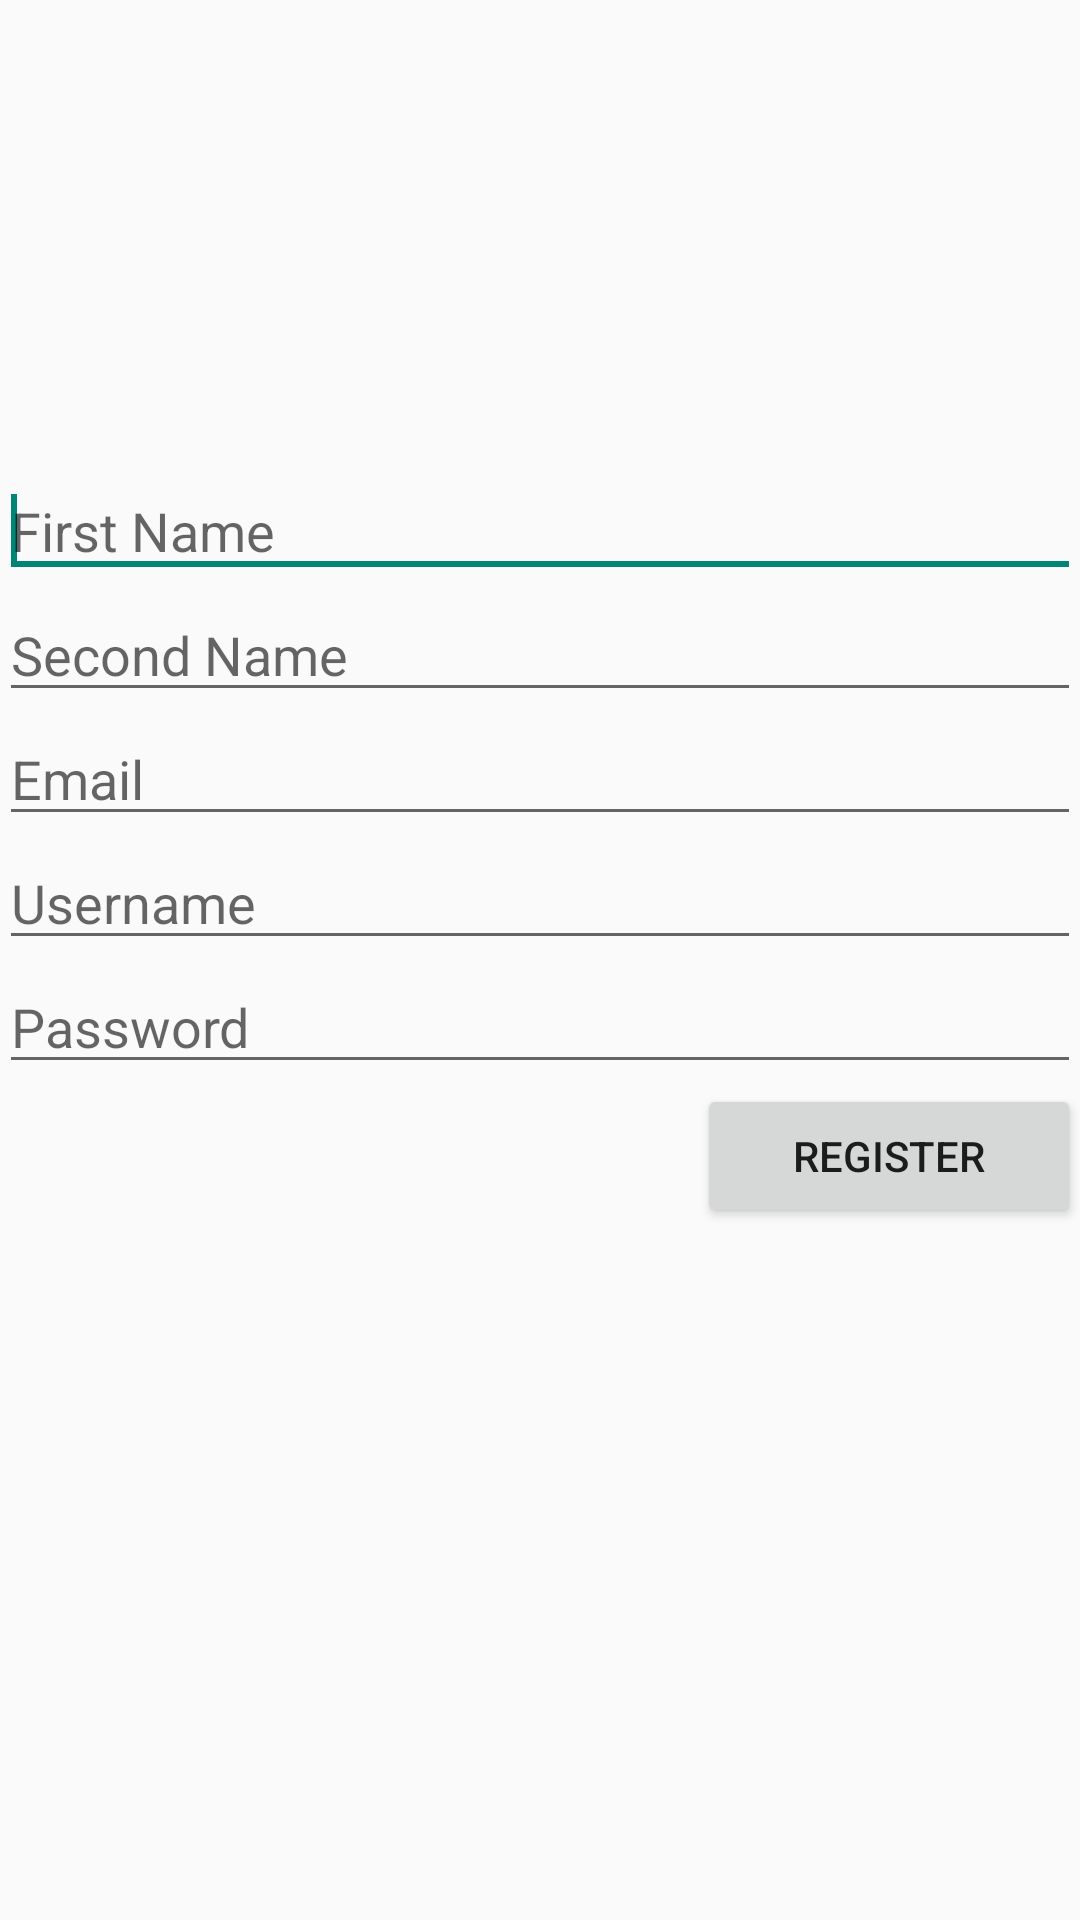

Write the Android layout XML for this screen, with the resource values it uses.
<!-- AndroidManifest.xml: application theme AppTheme -->
<!-- res/layout/activity_register.xml -->
<RelativeLayout xmlns:android="http://schemas.android.com/apk/res/android"
    xmlns:tools="http://schemas.android.com/tools"
    android:layout_width="match_parent"
    android:layout_height="match_parent"
    android:paddingBottom="@dimen/activity_vertical_margin"
    android:paddingLeft="@dimen/activity_horizontal_margin"
    android:paddingRight="@dimen/activity_horizontal_margin"
    android:paddingTop="@dimen/activity_vertical_margin"
    tools:context="com.example.ubet.RegisterActivity$PlaceholderFragment" >

    <LinearLayout
        android:id="@+id/linearLayout1"
        android:layout_width="fill_parent"
        android:layout_height="wrap_content"
        android:layout_centerHorizontal="true"
        android:layout_centerVertical="true"
        android:orientation="vertical" >

        <EditText
            android:id="@+id/username"
            android:layout_width="match_parent"
            android:layout_height="wrap_content"
            android:hint="@string/prompt_username"
            android:inputType="textVisiblePassword"
            android:maxLines="1"
            android:singleLine="true" />

        <EditText
            android:id="@+id/password"
            android:layout_width="match_parent"
            android:layout_height="wrap_content"
            android:hint="@string/prompt_password"
            android:inputType="textPassword"
            android:maxLines="1"
            android:singleLine="true" />
    </LinearLayout>

    <Button
        android:id="@+id/register_button"
        android:layout_width="wrap_content"
        android:layout_height="wrap_content"
        android:layout_alignRight="@+id/linearLayout1"
        android:layout_below="@+id/linearLayout1"
        android:onClick="register"
        android:paddingLeft="32dp"
        android:paddingRight="32dp"
        android:text="@string/button_register" />

    <EditText
        android:id="@+id/email"
        android:layout_width="wrap_content"
        android:layout_height="wrap_content"
        android:hint="@string/prompt_email"
        android:layout_above="@+id/linearLayout1"
        android:layout_alignLeft="@+id/linearLayout1"
        android:layout_alignRight="@+id/linearLayout1"
        android:ems="10"
        android:inputType="textEmailAddress" />

    <EditText
        android:id="@+id/firstName"
        android:layout_width="wrap_content"
        android:layout_height="wrap_content"
        android:layout_above="@+id/secondName"
        android:layout_alignLeft="@+id/secondName"
        android:layout_alignRight="@+id/linearLayout1"
        android:ems="10"
        android:hint="@string/prompt_firstname"
        android:inputType="textPersonName" >

        <requestFocus />
    </EditText>

    <EditText
        android:id="@+id/secondName"
        android:layout_width="wrap_content"
        android:layout_height="wrap_content"
        android:layout_above="@+id/email"
        android:layout_alignLeft="@+id/email"
        android:layout_alignRight="@+id/email"
        android:ems="10"
        android:hint="@string/prompt_secondname"
        android:inputType="textPersonName" />

</RelativeLayout>
<!-- resources referenced by this layout -->
<resources>
  <string name="button_register">Register</string>
  <string name="prompt_email">Email</string>
  <string name="prompt_firstname">First Name</string>
  <string name="prompt_password">Password</string>
  <string name="prompt_secondname">Second Name</string>
  <string name="prompt_username">Username</string>
  <style name="AppTheme" parent="AppBaseTheme">
          
      </style>
  <style name="AppBaseTheme" parent="Theme.AppCompat.Light">
          
      </style>
</resources>
